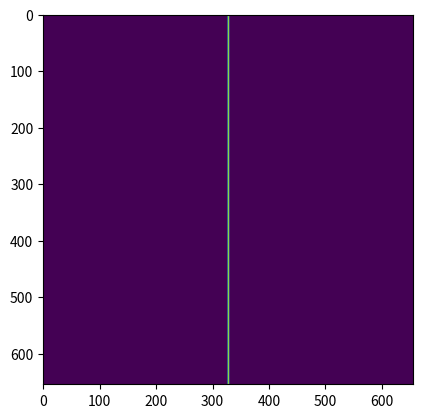
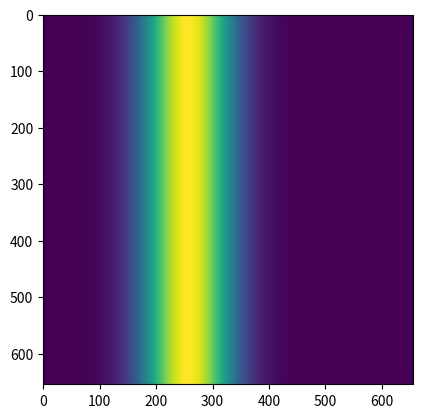
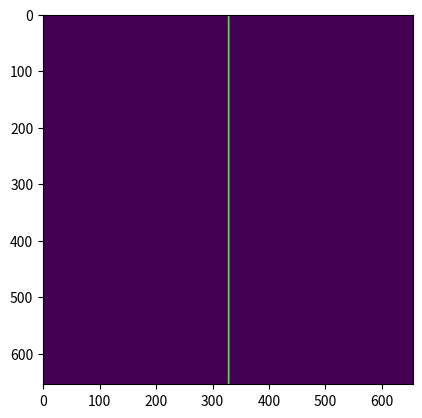

These charts were generated, in order, by the following Python code:
# -*- coding: utf-8 -*-
"""
Temporal Focusing Model

Created on Wed Sep 30 21:51:19 2020


[redacted]
"""

"""
[redacted]
    1. How to plot if we are in 1D?
    2. Struggling tying diffraction grating in
    3. If we are in 1D are we abandoning these functions or should they 
    be re-written to account for 1 Dimension
    4. 
"""

# import necessary packages 
import numpy as np
import math as math
import matplotlib.pyplot as plt


# Define necessary variables
f1 = 0.5        #collimating lens focal length
f2 = 9*10**-3   #objective lens focal length
lamC = 800*10**(-9) #center wavelength
g = 120000      #grating density
thetaDcenter = 0  #diffracted center wavelength 
m = 1           #diffraction order
w = 0.002       #beam width
L = 1.05
M = 2**16
# multiplied these two by a hundred due to CPU memory constraints @ output
dx = 100*L / M
dy = 100* L / M
x = np.arange(-L/2, L / 2 - dx + .000000000000000001, dx)
y = np.arange(-L/2, L / 2 - dy + .000000000000000001, dy)
alpha = 5.0*10**-5 #tilt angle
k = 2 * math.pi / lamC

#determine diffraction angle
thetaI = np.arcsin(m * lamC * g - np.sin(thetaDcenter))


#working with each dimension individually means we dont use this tilt function?
def tilt(uin, L, lam, alpha, theta):
    """ported from tilt function, Voelz pg 90
    """
    m = uin.shape[0]
    n = uin.shape[1]
    dx = L/m
    k = 2 * math.pi / lam
    #need to add the small fraction to make end range inclusive
    #solution for a clean fix are write a handmade range function that
    #includes the end range
    x = np.arange((-L/2), (L/2)-dx + .0000000000000000001, dx)
    X,Y = np.meshgrid(x, x)
    uout = uin * np.exp(-1j * k * (X * np.cos(theta) + Y*np.sin(theta)) * np.tan(alpha))
    return uout


#initialize beam and apply tilt
u1x = np.exp(-x ** 2 / (2 * w ** 2))* np.exp(-1j * k * (x * np.cos(thetaI) + y*np.sin(thetaI)) * np.tan(alpha))
u1y = np.exp(-y ** 2 / (2 * w ** 2))* np.exp(-1j * k * (x * np.cos(thetaI) + y*np.sin(thetaI)) * np.tan(alpha))
U1X,U1Y = np.meshgrid(u1x,u1y)

#plot beam after tilt applied
I=np.abs(U1X)**2
plt.figure()
plt.imshow(I)


if isinstance(u1x, np.ndarray):
    print("yes np")
else:
    print("No np")
#propagate to the focal plane (x)
L2X = lamC * f1 / dx
dx2 = lamC * f1 / L


#y
L2Y = lamC * f1 / dx
dy2 = lamC * f1 / L

#create coordinates at focal plane
xfoc1 = -L2X / 2 + np.arange(0, M - 1) * dx2
yfoc1  = -L2Y / 2 + np.arange(0, M - 1) * dy2

#propagate beam with the fourier transform
u2x = 1/(1j * lamC * f1)*(np.fft.ifftshift(np.fft.fft(np.fft.fftshift(u1x))))*dx
u2y = 1/(1j * lamC * f1)*(np.fft.ifftshift(np.fft.fft(np.fft.fftshift(u1y))))*dy

#plot beam at fourier plane
U2X,U2Y = np.meshgrid(u2x,u2y)
I=np.abs(U2X)**2
plt.figure()
plt.imshow(I)



if isinstance(u2x, np.ndarray):
    print("yes np")
else:
    print("No np")
    
#propagate to output focal plane
L3X = lamC * f2 / dx2
dx3 = lamC * f2 / L2X

L3Y = lamC * f2 / dy2
dy3 = lamC * f2 / L2Y
 
#create coordinates at output focal plane
xfoc2 = -L3X / 2 + np.arange(0, M - 1) * dx3
yfoc2 = -L3Y / 2 + np.arange(0, M - 1) * dy3

#propagate beam with fourier transform
u3x = 1/(1j * lamC * f2)*(np.fft.ifftshift(np.fft.fft(np.fft.fftshift(u2x))))*dx2 
u3y = 1/(1j * lamC * f2)*(np.fft.ifftshift(np.fft.fft(np.fft.fftshift(u2y))))*dy2 

#plot beam at output plane
U3X,U3Y = np.meshgrid(u3x,u3y)
I=np.abs(U3X)**2
plt.figure()
plt.imshow(I)


if isinstance(u3x, np.ndarray):
    print("yes np")
else:
    print("No np")
#final coordinates
#fc = np.meshgrid(u3x,u3y)
    #need to turn fc into x y pairs!
fc = np.column_stack((u3x,u3y))
print(np.shape(fc))
if isinstance(fc, np.ndarray):
    print("yes np")
else:
    print("No np")
    
print(len(fc))
I=np.abs(fc)**2











